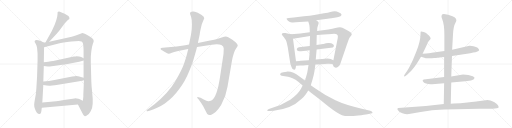
t = 0.00 s
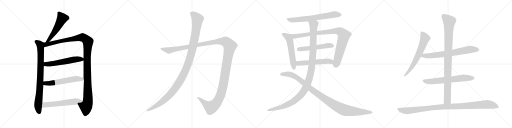
t = 3.69 s
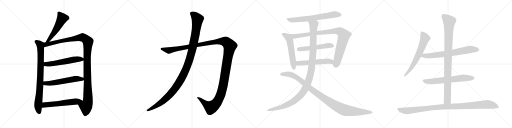
t = 7.39 s
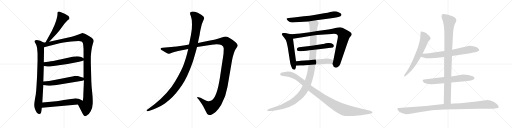
t = 11.08 s
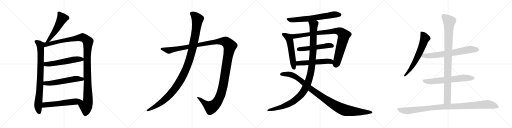
t = 14.77 s
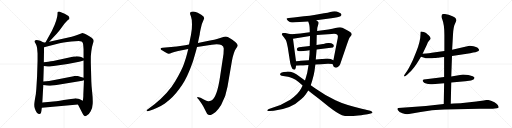
t = 18.46 s

The animated SVG that drew these frames (rendered in a browser with its animation timeline set to each time). Animation: 20 CSS @keyframes rules; one cycle of 18.46 s.

<svg version="1.1" viewBox="0 0 4096 1024" xmlns="http://www.w3.org/2000/svg">
  <g stroke="lightgray" stroke-dasharray="1,1" stroke-width="1" transform="scale(4, 4)">
    <line x1="0" y1="0" x2="256" y2="256"></line>
    <line x1="256" y1="0" x2="0" y2="256"></line>
    <line x1="128" y1="0" x2="128" y2="256"></line>
    <line x1="0" y1="128" x2="256" y2="128"></line>
    <line x1="256" y1="0" x2="512" y2="256"></line>
    <line x1="512" y1="0" x2="256" y2="256"></line>
    <line x1="384" y1="0" x2="384" y2="256"></line>
    <line x1="256" y1="128" x2="512" y2="128"></line>
    <line x1="512" y1="0" x2="768" y2="256"></line>
    <line x1="768" y1="0" x2="512" y2="256"></line>
    <line x1="640" y1="0" x2="640" y2="256"></line>
    <line x1="512" y1="128" x2="768" y2="128"></line>
    <line x1="768" y1="0" x2="1024" y2="256"></line>
    <line x1="1024" y1="0" x2="768" y2="256"></line>
    <line x1="896" y1="0" x2="896" y2="256"></line>
    <line x1="768" y1="128" x2="1024" y2="128"></line>
  </g>
<g transform="scale(1, -1) translate(0, -850)">
   <style type="text/css">
    @keyframes keyframes0 {
      from {
       stroke: black;
       stroke-dashoffset: 535;
       stroke-width: 128;
       }
       64% {
       animation-timing-function: step-end;
       stroke: black;
       stroke-dashoffset: 0;
       stroke-width: 128;
       }
       to {
       stroke: black;
       stroke-width: 1024;
       }
       }
       #make-me-a-hanzi-animation-0 {
         animation: keyframes0 0.685384s both;
         animation-delay: 0.000000s;
         animation-timing-function: linear;
       }
    @keyframes keyframes1 {
      from {
       stroke: black;
       stroke-dashoffset: 841;
       stroke-width: 128;
       }
       73% {
       animation-timing-function: step-end;
       stroke: black;
       stroke-dashoffset: 0;
       stroke-width: 128;
       }
       to {
       stroke: black;
       stroke-width: 1024;
       }
       }
       #make-me-a-hanzi-animation-1 {
         animation: keyframes1 0.934408s both;
         animation-delay: 0.685384s;
         animation-timing-function: linear;
       }
    @keyframes keyframes2 {
      from {
       stroke: black;
       stroke-dashoffset: 1213;
       stroke-width: 128;
       }
       80% {
       animation-timing-function: step-end;
       stroke: black;
       stroke-dashoffset: 0;
       stroke-width: 128;
       }
       to {
       stroke: black;
       stroke-width: 1024;
       }
       }
       #make-me-a-hanzi-animation-2 {
         animation: keyframes2 1.237142s both;
         animation-delay: 1.619792s;
         animation-timing-function: linear;
       }
    @keyframes keyframes3 {
      from {
       stroke: black;
       stroke-dashoffset: 566;
       stroke-width: 128;
       }
       65% {
       animation-timing-function: step-end;
       stroke: black;
       stroke-dashoffset: 0;
       stroke-width: 128;
       }
       to {
       stroke: black;
       stroke-width: 1024;
       }
       }
       #make-me-a-hanzi-animation-3 {
         animation: keyframes3 0.710612s both;
         animation-delay: 2.856934s;
         animation-timing-function: linear;
       }
    @keyframes keyframes4 {
      from {
       stroke: black;
       stroke-dashoffset: 572;
       stroke-width: 128;
       }
       65% {
       animation-timing-function: step-end;
       stroke: black;
       stroke-dashoffset: 0;
       stroke-width: 128;
       }
       to {
       stroke: black;
       stroke-width: 1024;
       }
       }
       #make-me-a-hanzi-animation-4 {
         animation: keyframes4 0.715495s both;
         animation-delay: 3.567546s;
         animation-timing-function: linear;
       }
    @keyframes keyframes5 {
      from {
       stroke: black;
       stroke-dashoffset: 578;
       stroke-width: 128;
       }
       65% {
       animation-timing-function: step-end;
       stroke: black;
       stroke-dashoffset: 0;
       stroke-width: 128;
       }
       to {
       stroke: black;
       stroke-width: 1024;
       }
       }
       #make-me-a-hanzi-animation-5 {
         animation: keyframes5 0.720378s both;
         animation-delay: 4.283041s;
         animation-timing-function: linear;
       }
    @keyframes keyframes6 {
      from {
       stroke: black;
       stroke-dashoffset: 1487;
       stroke-width: 128;
       }
       83% {
       animation-timing-function: step-end;
       stroke: black;
       stroke-dashoffset: 0;
       stroke-width: 128;
       }
       to {
       stroke: black;
       stroke-width: 1024;
       }
       }
       #make-me-a-hanzi-animation-6 {
         animation: keyframes6 1.460124s both;
         animation-delay: 5.003419s;
         animation-timing-function: linear;
       }
    @keyframes keyframes7 {
      from {
       stroke: black;
       stroke-dashoffset: 1196;
       stroke-width: 128;
       }
       80% {
       animation-timing-function: step-end;
       stroke: black;
       stroke-dashoffset: 0;
       stroke-width: 128;
       }
       to {
       stroke: black;
       stroke-width: 1024;
       }
       }
       #make-me-a-hanzi-animation-7 {
         animation: keyframes7 1.223307s both;
         animation-delay: 6.463543s;
         animation-timing-function: linear;
       }
    @keyframes keyframes8 {
      from {
       stroke: black;
       stroke-dashoffset: 685;
       stroke-width: 128;
       }
       69% {
       animation-timing-function: step-end;
       stroke: black;
       stroke-dashoffset: 0;
       stroke-width: 128;
       }
       to {
       stroke: black;
       stroke-width: 1024;
       }
       }
       #make-me-a-hanzi-animation-8 {
         animation: keyframes8 0.807454s both;
         animation-delay: 7.686850s;
         animation-timing-function: linear;
       }
    @keyframes keyframes9 {
      from {
       stroke: black;
       stroke-dashoffset: 558;
       stroke-width: 128;
       }
       64% {
       animation-timing-function: step-end;
       stroke: black;
       stroke-dashoffset: 0;
       stroke-width: 128;
       }
       to {
       stroke: black;
       stroke-width: 1024;
       }
       }
       #make-me-a-hanzi-animation-9 {
         animation: keyframes9 0.704102s both;
         animation-delay: 8.494304s;
         animation-timing-function: linear;
       }
    @keyframes keyframes10 {
      from {
       stroke: black;
       stroke-dashoffset: 939;
       stroke-width: 128;
       }
       75% {
       animation-timing-function: step-end;
       stroke: black;
       stroke-dashoffset: 0;
       stroke-width: 128;
       }
       to {
       stroke: black;
       stroke-width: 1024;
       }
       }
       #make-me-a-hanzi-animation-10 {
         animation: keyframes10 1.014160s both;
         animation-delay: 9.198406s;
         animation-timing-function: linear;
       }
    @keyframes keyframes11 {
      from {
       stroke: black;
       stroke-dashoffset: 530;
       stroke-width: 128;
       }
       63% {
       animation-timing-function: step-end;
       stroke: black;
       stroke-dashoffset: 0;
       stroke-width: 128;
       }
       to {
       stroke: black;
       stroke-width: 1024;
       }
       }
       #make-me-a-hanzi-animation-11 {
         animation: keyframes11 0.681315s both;
         animation-delay: 10.212566s;
         animation-timing-function: linear;
       }
    @keyframes keyframes12 {
      from {
       stroke: black;
       stroke-dashoffset: 547;
       stroke-width: 128;
       }
       64% {
       animation-timing-function: step-end;
       stroke: black;
       stroke-dashoffset: 0;
       stroke-width: 128;
       }
       to {
       stroke: black;
       stroke-width: 1024;
       }
       }
       #make-me-a-hanzi-animation-12 {
         animation: keyframes12 0.695150s both;
         animation-delay: 10.893881s;
         animation-timing-function: linear;
       }
    @keyframes keyframes13 {
      from {
       stroke: black;
       stroke-dashoffset: 1173;
       stroke-width: 128;
       }
       79% {
       animation-timing-function: step-end;
       stroke: black;
       stroke-dashoffset: 0;
       stroke-width: 128;
       }
       to {
       stroke: black;
       stroke-width: 1024;
       }
       }
       #make-me-a-hanzi-animation-13 {
         animation: keyframes13 1.204590s both;
         animation-delay: 11.589031s;
         animation-timing-function: linear;
       }
    @keyframes keyframes14 {
      from {
       stroke: black;
       stroke-dashoffset: 1067;
       stroke-width: 128;
       }
       78% {
       animation-timing-function: step-end;
       stroke: black;
       stroke-dashoffset: 0;
       stroke-width: 128;
       }
       to {
       stroke: black;
       stroke-width: 1024;
       }
       }
       #make-me-a-hanzi-animation-14 {
         animation: keyframes14 1.118327s both;
         animation-delay: 12.793621s;
         animation-timing-function: linear;
       }
    @keyframes keyframes15 {
      from {
       stroke: black;
       stroke-dashoffset: 654;
       stroke-width: 128;
       }
       68% {
       animation-timing-function: step-end;
       stroke: black;
       stroke-dashoffset: 0;
       stroke-width: 128;
       }
       to {
       stroke: black;
       stroke-width: 1024;
       }
       }
       #make-me-a-hanzi-animation-15 {
         animation: keyframes15 0.782227s both;
         animation-delay: 13.911948s;
         animation-timing-function: linear;
       }
    @keyframes keyframes16 {
      from {
       stroke: black;
       stroke-dashoffset: 709;
       stroke-width: 128;
       }
       70% {
       animation-timing-function: step-end;
       stroke: black;
       stroke-dashoffset: 0;
       stroke-width: 128;
       }
       to {
       stroke: black;
       stroke-width: 1024;
       }
       }
       #make-me-a-hanzi-animation-16 {
         animation: keyframes16 0.826986s both;
         animation-delay: 14.694175s;
         animation-timing-function: linear;
       }
    @keyframes keyframes17 {
      from {
       stroke: black;
       stroke-dashoffset: 652;
       stroke-width: 128;
       }
       68% {
       animation-timing-function: step-end;
       stroke: black;
       stroke-dashoffset: 0;
       stroke-width: 128;
       }
       to {
       stroke: black;
       stroke-width: 1024;
       }
       }
       #make-me-a-hanzi-animation-17 {
         animation: keyframes17 0.780599s both;
         animation-delay: 15.521161s;
         animation-timing-function: linear;
       }
    @keyframes keyframes18 {
      from {
       stroke: black;
       stroke-dashoffset: 983;
       stroke-width: 128;
       }
       76% {
       animation-timing-function: step-end;
       stroke: black;
       stroke-dashoffset: 0;
       stroke-width: 128;
       }
       to {
       stroke: black;
       stroke-width: 1024;
       }
       }
       #make-me-a-hanzi-animation-18 {
         animation: keyframes18 1.049967s both;
         animation-delay: 16.301760s;
         animation-timing-function: linear;
       }
    @keyframes keyframes19 {
      from {
       stroke: black;
       stroke-dashoffset: 1057;
       stroke-width: 128;
       }
       77% {
       animation-timing-function: step-end;
       stroke: black;
       stroke-dashoffset: 0;
       stroke-width: 128;
       }
       to {
       stroke: black;
       stroke-width: 1024;
       }
       }
       #make-me-a-hanzi-animation-19 {
         animation: keyframes19 1.110189s both;
         animation-delay: 17.351727s;
         animation-timing-function: linear;
       }
</style>
<path d="M 393.5 516.0 L 455.5 582.0 Q 469.5 597.0 500.5 640.0 Q 531.5 683.0 548.5 694.0 L 553.5 697.0 Q 554.5 698.0 555.5 704.0 Q 556.5 709.0 551.5 717.0 Q 547.5 724.0 517.5 740.0 Q 487.5 755.0 478.5 757.0 Q 470.5 758.0 464.5 756.0 Q 462.5 754.0 460.5 750.0 Q 460.5 739.0 459.5 730.0 Q 459.5 720.0 449.5 686.0 Q 439.5 652.0 414.5 602.0 L 363.5 510.0 C 348.5 484.0 372.5 494.0 393.5 516.0 Z" fill="lightgray"></path> 
<path d="M 348.5 510.0 L 329.5 520.0 Q 325.5 524.0 304.5 528.0 Q 284.5 532.0 278.5 524.0 Q 276.5 518.0 277.5 515.0 L 286.5 498.0 Q 293.5 485.0 296.5 468.0 L 300.5 422.0 L 300.5 364.0 L 296.5 236.0 L 290.5 139.0 Q 288.5 101.0 280.5 63.0 Q 273.5 24.0 273.5 16.0 Q 273.5 7.0 274.5 -4.0 Q 276.5 -15.0 286.5 -37.0 Q 296.5 -60.0 310.5 -62.0 Q 323.5 -66.0 328.5 -50.0 L 330.5 -40.0 Q 331.5 -38.0 331.5 -34.0 L 334.5 -12.0 L 338.5 30.0 L 346.5 171.0 L 346.5 198.0 L 350.5 322.0 L 350.5 352.0 L 352.5 472.0 C 352.5 502.0 353.5 508.0 348.5 510.0 Z" fill="lightgray"></path> 
<path d="M 573.5 557.0 L 393.5 516.0 L 363.5 510.0 L 348.5 510.0 C 318.5 507.0 323.5 464.0 352.5 472.0 L 468.5 502.0 Q 498.5 511.0 570.5 518.0 Q 642.5 525.0 652.5 519.0 Q 662.5 513.0 664.5 501.0 Q 666.5 488.0 668.5 456.0 L 668.5 384.0 L 668.5 366.0 L 668.5 228.0 L 671.5 209.0 L 666.5 91.0 Q 667.5 84.0 665.5 66.0 L 662.5 44.0 C 658.5 14.0 609.5 42.0 623.5 15.0 L 659.5 -55.0 Q 668.5 -76.0 678.5 -79.0 Q 682.5 -82.0 699.5 -70.0 Q 712.5 -63.0 725.5 -40.0 Q 739.5 -17.0 741.5 21.0 Q 743.5 58.0 737.5 110.0 Q 731.5 162.0 730.5 200.0 L 726.5 350.0 L 726.5 396.0 Q 726.5 402.0 730.5 441.0 Q 735.5 480.0 742.5 499.0 Q 750.5 518.0 749.5 523.0 Q 749.5 528.0 743.5 538.0 Q 737.5 548.0 714.5 560.0 Q 665.5 588.0 654.5 585.0 L 622.5 572.0 Q 601.5 563.0 573.5 557.0 Z" fill="lightgray"></path> 
<path d="M 350.5 322.0 L 382.5 318.0 Q 385.5 317.0 428.5 323.0 L 540.5 339.0 L 633.5 356.0 Q 646.5 358.0 668.5 366.0 C 689.5 373.0 689.5 373.0 668.5 384.0 L 649.5 394.0 Q 635.5 401.0 612.5 401.0 Q 606.5 399.0 590.5 398.0 L 425.5 363.0 Q 407.5 361.0 386.5 357.0 L 350.5 352.0 C 320.5 348.0 320.5 326.0 350.5 322.0 Z" fill="lightgray"></path> 
<path d="M 346.5 171.0 L 373.5 166.0 L 393.5 164.0 Q 405.5 164.0 464.5 172.0 L 658.5 204.0 L 671.5 209.0 C 698.5 219.0 697.5 220.0 668.5 228.0 L 640.5 236.0 Q 622.5 243.0 610.5 243.0 Q 598.5 243.0 578.5 239.0 L 445.5 212.0 L 392.5 203.0 L 346.5 198.0 C 316.5 195.0 317.5 176.0 346.5 171.0 Z" fill="lightgray"></path> 
<path d="M 334.5 -12.0 L 623.5 15.0 C 653.5 18.0 689.5 31.0 662.5 44.0 L 638.5 56.0 Q 628.5 62.0 613.5 63.0 Q 599.5 64.0 596.5 63.0 L 510.5 50.0 Q 441.5 39.0 406.5 36.0 L 338.5 30.0 C 308.5 27.0 304.5 -15.0 334.5 -12.0 Z" fill="lightgray"></path> 
<path d="M 1425.0 443.0 L 1506.0 459.0 L 1576.0 474.0 L 1694.0 493.0 Q 1748.0 498.0 1771.0 491.0 Q 1790.0 482.0 1790.0 463.0 L 1788.0 419.0 L 1761.0 241.0 Q 1737.0 73.0 1691.0 46.0 Q 1677.0 40.0 1665.0 41.0 Q 1654.0 41.0 1630.0 54.0 Q 1607.0 67.0 1604.0 68.0 L 1588.0 73.0 Q 1583.0 75.0 1579.0 74.0 Q 1576.0 72.0 1580.0 65.0 L 1588.0 57.0 L 1612.0 23.0 Q 1627.0 2.0 1640.0 -28.0 Q 1656.0 -60.0 1658.0 -62.0 Q 1679.0 -84.0 1725.0 -45.0 Q 1748.0 -24.0 1769.0 10.0 Q 1808.0 81.0 1820.0 157.0 L 1856.0 367.0 Q 1870.0 434.0 1886.0 458.0 Q 1902.0 481.0 1902.0 486.0 Q 1902.0 491.0 1894.0 502.0 Q 1886.0 513.0 1880.0 517.0 L 1856.0 535.0 Q 1820.0 557.0 1807.0 558.0 Q 1795.0 558.0 1774.0 550.0 L 1736.0 538.0 Q 1719.0 533.0 1680.0 526.0 L 1583.0 506.0 L 1512.0 495.0 L 1482.0 489.0 L 1413.0 479.0 L 1301.0 469.0 Q 1287.0 467.0 1285.0 463.0 Q 1283.0 459.0 1287.0 455.0 Q 1291.0 450.0 1296.0 449.0 L 1319.0 434.0 Q 1341.0 419.0 1350.0 420.0 Q 1359.0 421.0 1375.0 428.0 L 1394.0 435.0 L 1425.0 443.0 Z" fill="lightgray"></path> 
<path d="M 1506.0 459.0 L 1496.0 419.0 Q 1489.0 390.0 1472.0 341.0 Q 1455.0 291.0 1402.0 201.0 Q 1349.0 110.0 1236.0 16.0 L 1177.0 -27.0 Q 1170.0 -33.0 1173.0 -37.0 Q 1177.0 -41.0 1181.0 -39.0 L 1196.0 -35.0 Q 1225.0 -29.0 1253.0 -14.0 Q 1281.0 -2.0 1319.0 23.0 Q 1383.0 67.0 1434.0 138.0 Q 1485.0 209.0 1509.0 271.0 Q 1522.0 299.0 1544.0 361.0 L 1561.0 419.0 Q 1570.0 447.0 1576.0 474.0 L 1583.0 506.0 L 1598.0 576.0 Q 1598.0 590.0 1615.0 658.0 L 1634.0 704.0 Q 1634.0 719.0 1610.0 733.0 L 1582.0 748.0 Q 1565.0 755.0 1549.0 758.0 Q 1533.0 760.0 1526.0 755.0 Q 1522.0 751.0 1520.0 745.0 Q 1520.0 739.0 1528.0 719.0 Q 1536.0 698.0 1536.0 656.0 Q 1537.0 614.0 1528.0 573.0 L 1512.0 495.0 L 1506.0 459.0 Z" fill="lightgray"></path> 
<path d="M 2530.0 688.0 L 2650.0 704.0 Q 2678.0 708.0 2698.0 712.0 Q 2732.0 719.0 2732.0 734.0 Q 2732.0 741.0 2712.5 750.5 Q 2693.0 760.0 2677.0 760.0 Q 2661.0 760.0 2643.0 755.0 Q 2625.0 750.0 2592.0 745.0 L 2514.0 731.0 Q 2482.0 725.0 2431.0 720.0 L 2350.0 710.0 Q 2328.0 707.0 2311.5 706.5 Q 2295.0 706.0 2292.5 701.5 Q 2290.0 697.0 2303.5 684.5 Q 2317.0 672.0 2335.5 671.0 Q 2354.0 670.0 2396.0 674.0 L 2466.0 679.0 L 2530.0 688.0 Z" fill="lightgray"></path> 
<path d="M 2254.0 577.0 Q 2254.0 572.0 2271.0 552.0 Q 2287.0 532.0 2292.0 517.0 Q 2296.0 502.0 2302.0 472.0 L 2322.0 344.0 Q 2324.0 333.0 2331.0 317.0 Q 2338.0 300.0 2343.0 297.0 Q 2348.0 294.0 2356.0 293.0 Q 2362.0 293.0 2366.0 309.0 L 2368.0 325.0 L 2368.0 361.0 L 2344.0 541.0 C 2340.0 571.0 2340.0 573.0 2328.0 576.0 L 2308.0 581.0 L 2283.0 586.0 Q 2256.0 590.0 2254.0 577.0 Z" fill="lightgray"></path> 
<path d="M 2660.0 338.0 L 2670.0 316.0 Q 2670.0 314.0 2681.0 310.0 Q 2692.0 306.0 2705.0 317.0 Q 2718.0 328.0 2722.0 339.0 L 2776.0 496.0 Q 2788.0 530.0 2792.0 540.0 Q 2796.0 549.0 2805.0 560.0 Q 2813.0 570.0 2814.0 575.0 Q 2814.0 580.0 2806.0 590.0 Q 2797.0 598.0 2766.0 615.0 Q 2735.0 632.0 2720.0 632.0 Q 2704.0 632.0 2683.0 626.0 Q 2662.0 620.0 2627.0 615.0 L 2537.0 602.0 L 2478.0 593.0 L 2432.0 586.0 Q 2401.0 582.0 2378.0 580.0 L 2328.0 576.0 C 2298.0 574.0 2314.0 536.0 2344.0 541.0 L 2480.0 562.0 L 2534.0 570.0 L 2654.0 579.0 Q 2688.0 582.0 2696.0 575.0 Q 2704.0 568.0 2703.0 558.0 Q 2702.0 548.0 2702.0 546.0 L 2667.0 368.0 C 2661.0 339.0 2659.0 340.0 2660.0 338.0 Z" fill="lightgray"></path> 
<path d="M 2478.0 482.0 L 2391.0 472.0 L 2379.0 466.0 L 2375.0 458.0 L 2375.0 450.0 L 2381.0 444.0 Q 2382.0 442.0 2395.0 440.0 Q 2418.0 440.0 2477.0 448.0 L 2533.0 454.0 L 2663.0 471.0 L 2670.0 478.0 L 2671.0 486.0 L 2667.0 494.0 Q 2650.0 507.0 2627.0 505.5 Q 2604.0 504.0 2595.0 501.0 Q 2586.0 498.0 2584.0 498.0 L 2532.0 490.0 L 2478.0 482.0 Z" fill="lightgray"></path> 
<path d="M 2368.0 325.0 L 2402.0 326.0 Q 2416.0 326.0 2468.0 330.0 L 2523.0 334.0 L 2568.0 337.0 L 2624.0 340.0 Q 2636.0 340.0 2660.0 338.0 C 2690.0 336.0 2694.0 355.0 2667.0 368.0 L 2646.0 378.0 Q 2627.0 386.0 2596.0 381.0 Q 2578.0 378.0 2574.0 378.0 L 2526.0 375.0 L 2471.0 369.0 L 2405.0 364.0 Q 2400.0 363.0 2368.0 361.0 C 2338.0 359.0 2338.0 324.0 2368.0 325.0 Z" fill="lightgray"></path> 
<path d="M 2468.0 330.0 L 2463.0 298.0 Q 2459.0 268.0 2450.0 240.0 L 2440.0 206.0 L 2421.0 166.0 L 2409.0 142.0 Q 2388.0 100.0 2322.0 52.0 Q 2252.0 8.0 2174.0 -14.0 L 2151.0 -21.0 Q 2138.0 -25.0 2138.0 -33.0 Q 2138.0 -40.0 2158.0 -38.0 L 2190.0 -35.0 Q 2329.0 -22.0 2409.0 56.0 Q 2434.0 79.0 2445.0 95.0 Q 2456.0 111.0 2466.0 127.0 L 2486.0 169.0 L 2498.0 206.0 Q 2512.0 254.0 2516.0 282.0 L 2523.0 334.0 L 2526.0 375.0 L 2533.0 454.0 L 2532.0 490.0 L 2534.0 570.0 L 2537.0 602.0 L 2538.0 622.0 Q 2538.0 630.0 2544.0 647.0 Q 2550.0 664.0 2549.0 669.0 Q 2548.0 674.0 2543.0 678.0 L 2530.0 688.0 C 2509.0 710.0 2457.0 708.0 2466.0 679.0 L 2473.0 657.0 Q 2478.0 640.0 2478.0 593.0 L 2480.0 562.0 L 2478.0 482.0 L 2477.0 448.0 L 2476.0 416.0 Q 2475.0 406.0 2471.0 369.0 L 2468.0 330.0 Z" fill="lightgray"></path> 
<path d="M 2440.0 206.0 L 2374.0 254.0 Q 2359.0 264.0 2348.0 269.0 Q 2319.0 279.0 2293.0 277.0 Q 2233.0 273.0 2242.0 251.0 Q 2246.0 244.0 2278.0 239.5 Q 2310.0 235.0 2319.0 232.0 Q 2359.0 224.0 2421.0 166.0 L 2466.0 127.0 L 2496.0 102.0 L 2556.0 56.0 L 2628.0 -2.0 Q 2701.0 -59.0 2736.0 -71.0 Q 2772.0 -84.0 2866.0 -73.0 Q 2918.0 -67.0 2940.0 -63.0 L 2966.0 -58.0 Q 2982.0 -56.0 2980.0 -49.0 Q 2978.0 -42.0 2962.0 -36.0 L 2936.0 -29.0 Q 2926.0 -26.0 2894.0 -19.0 Q 2764.0 9.0 2683.5 47.5 Q 2603.0 86.0 2526.0 140.0 L 2486.0 169.0 L 2440.0 206.0 Z" fill="lightgray"></path> 
<path d="M 3381.0 419.5 L 3415.0 492.5 Q 3421.0 510.5 3432.0 523.5 Q 3444.0 535.5 3445.0 541.5 Q 3446.0 546.5 3438.0 558.5 Q 3430.0 569.5 3419.0 576.5 Q 3412.0 585.5 3391.0 593.5 Q 3371.0 600.5 3367.0 597.5 Q 3364.0 594.5 3364.0 576.5 Q 3364.0 521.5 3330.0 435.5 L 3303.0 370.5 Q 3269.0 296.5 3244.0 264.5 L 3236.0 252.5 Q 3230.0 244.5 3234.0 240.5 Q 3238.0 236.5 3244.0 241.5 L 3257.0 252.5 Q 3288.0 278.5 3312.0 310.5 Q 3336.0 341.5 3346.0 359.5 L 3368.0 396.5 L 3381.0 419.5 Z" fill="lightgray"></path> 
<path d="M 3616.0 401.5 L 3762.0 424.5 L 3786.0 429.5 Q 3807.0 431.5 3814.0 436.5 Q 3833.0 443.5 3833.0 450.5 Q 3832.0 457.5 3821.0 467.5 Q 3811.0 476.5 3788.0 480.5 Q 3765.0 484.5 3756.0 483.5 L 3617.0 452.5 L 3555.0 442.5 L 3454.0 428.5 Q 3444.0 426.5 3381.0 419.5 C 3351.0 416.5 3340.0 406.5 3368.0 396.5 L 3394.0 387.5 Q 3405.0 381.5 3456.0 384.5 L 3473.0 386.5 Q 3491.0 386.5 3497.0 388.5 Q 3503.0 387.5 3553.0 394.5 L 3616.0 401.5 Z" fill="lightgray"></path> 
<path d="M 3610.0 189.5 L 3722.0 200.5 L 3768.0 206.5 Q 3794.0 211.5 3796.0 225.5 Q 3799.0 231.5 3782.0 240.5 Q 3751.0 254.5 3704.0 254.5 L 3610.0 238.5 L 3553.0 234.5 L 3407.0 216.5 Q 3384.0 215.5 3382.0 208.5 Q 3379.0 203.5 3386.0 196.5 Q 3392.0 187.5 3402.0 183.5 Q 3432.0 173.5 3458.0 176.5 L 3553.0 183.5 L 3610.0 189.5 Z" fill="lightgray"></path> 
<path d="M 3606.0 19.5 L 3610.0 189.5 L 3610.0 238.5 L 3616.0 401.5 L 3617.0 452.5 L 3624.0 574.5 Q 3627.0 633.5 3639.0 658.5 Q 3652.0 683.5 3651.0 688.5 Q 3651.0 692.5 3645.0 703.5 Q 3639.0 713.5 3620.0 720.5 Q 3585.0 737.5 3551.0 738.5 Q 3532.0 739.5 3532.0 722.5 Q 3530.0 714.5 3538.0 696.5 Q 3555.0 654.5 3555.0 570.5 L 3555.0 442.5 L 3553.0 394.5 L 3553.0 234.5 L 3553.0 183.5 L 3550.0 18.5 C 3549.0 -11.5 3605.0 -10.5 3606.0 19.5 Z" fill="lightgray"></path> 
<path d="M 3272.0 -61.5 L 3365.0 -45.5 L 3431.0 -36.5 Q 3476.0 -29.5 3555.0 -26.5 L 3836.0 -19.5 Q 3927.0 -21.5 3942.0 -19.5 L 3974.0 -16.5 Q 3986.0 -14.5 3989.0 -9.5 Q 3990.0 -2.5 3982.0 9.5 Q 3975.0 21.5 3956.0 32.5 Q 3918.0 50.5 3901.0 50.5 Q 3885.0 50.5 3870.0 46.5 L 3824.0 39.5 Q 3813.0 36.5 3792.0 35.5 L 3684.0 24.5 L 3630.0 22.5 L 3606.0 19.5 L 3550.0 18.5 L 3406.0 2.5 L 3186.0 -13.5 Q 3182.0 -13.5 3180.0 -18.5 Q 3178.0 -24.5 3182.0 -29.5 Q 3195.0 -50.5 3219.0 -56.5 Q 3243.0 -63.5 3257.0 -63.5 Q 3261.0 -61.5 3272.0 -61.5 Z" fill="lightgray"></path> 
      <clipPath id="make-me-a-hanzi-clip-0">
      <path d="M 393.5 516.0 L 455.5 582.0 Q 469.5 597.0 500.5 640.0 Q 531.5 683.0 548.5 694.0 L 553.5 697.0 Q 554.5 698.0 555.5 704.0 Q 556.5 709.0 551.5 717.0 Q 547.5 724.0 517.5 740.0 Q 487.5 755.0 478.5 757.0 Q 470.5 758.0 464.5 756.0 Q 462.5 754.0 460.5 750.0 Q 460.5 739.0 459.5 730.0 Q 459.5 720.0 449.5 686.0 Q 439.5 652.0 414.5 602.0 L 363.5 510.0 C 348.5 484.0 372.5 494.0 393.5 516.0 Z" fill="lightgray"></path>
      </clipPath>
      <path clip-path="url(#make-me-a-hanzi-clip-0)" d="M 472.5 747.0 L 496.5 702.0 L 434.5 591.0 L 390.5 529.0 L 370.5 515.0 " fill="none" id="make-me-a-hanzi-animation-0" stroke-dasharray="407 814" stroke-linecap="round"></path>

      <clipPath id="make-me-a-hanzi-clip-1">
      <path d="M 348.5 510.0 L 329.5 520.0 Q 325.5 524.0 304.5 528.0 Q 284.5 532.0 278.5 524.0 Q 276.5 518.0 277.5 515.0 L 286.5 498.0 Q 293.5 485.0 296.5 468.0 L 300.5 422.0 L 300.5 364.0 L 296.5 236.0 L 290.5 139.0 Q 288.5 101.0 280.5 63.0 Q 273.5 24.0 273.5 16.0 Q 273.5 7.0 274.5 -4.0 Q 276.5 -15.0 286.5 -37.0 Q 296.5 -60.0 310.5 -62.0 Q 323.5 -66.0 328.5 -50.0 L 330.5 -40.0 Q 331.5 -38.0 331.5 -34.0 L 334.5 -12.0 L 338.5 30.0 L 346.5 171.0 L 346.5 198.0 L 350.5 322.0 L 350.5 352.0 L 352.5 472.0 C 352.5 502.0 353.5 508.0 348.5 510.0 Z" fill="lightgray"></path>
      </clipPath>
      <path clip-path="url(#make-me-a-hanzi-clip-1)" d="M 287.5 518.0 L 314.5 499.0 L 324.5 475.0 L 322.5 222.0 L 304.5 3.0 L 314.5 -49.0 " fill="none" id="make-me-a-hanzi-animation-1" stroke-dasharray="713 1426" stroke-linecap="round"></path>

      <clipPath id="make-me-a-hanzi-clip-2">
      <path d="M 573.5 557.0 L 393.5 516.0 L 363.5 510.0 L 348.5 510.0 C 318.5 507.0 323.5 464.0 352.5 472.0 L 468.5 502.0 Q 498.5 511.0 570.5 518.0 Q 642.5 525.0 652.5 519.0 Q 662.5 513.0 664.5 501.0 Q 666.5 488.0 668.5 456.0 L 668.5 384.0 L 668.5 366.0 L 668.5 228.0 L 671.5 209.0 L 666.5 91.0 Q 667.5 84.0 665.5 66.0 L 662.5 44.0 C 658.5 14.0 609.5 42.0 623.5 15.0 L 659.5 -55.0 Q 668.5 -76.0 678.5 -79.0 Q 682.5 -82.0 699.5 -70.0 Q 712.5 -63.0 725.5 -40.0 Q 739.5 -17.0 741.5 21.0 Q 743.5 58.0 737.5 110.0 Q 731.5 162.0 730.5 200.0 L 726.5 350.0 L 726.5 396.0 Q 726.5 402.0 730.5 441.0 Q 735.5 480.0 742.5 499.0 Q 750.5 518.0 749.5 523.0 Q 749.5 528.0 743.5 538.0 Q 737.5 548.0 714.5 560.0 Q 665.5 588.0 654.5 585.0 L 622.5 572.0 Q 601.5 563.0 573.5 557.0 Z" fill="lightgray"></path>
      </clipPath>
      <path clip-path="url(#make-me-a-hanzi-clip-2)" d="M 358.5 479.0 L 374.5 496.0 L 649.5 551.0 L 674.5 545.0 L 703.5 517.0 L 697.5 327.0 L 703.5 53.0 L 697.5 16.0 L 687.5 0.0 L 680.5 -66.0 " fill="none" id="make-me-a-hanzi-animation-2" stroke-dasharray="1085 2170" stroke-linecap="round"></path>

      <clipPath id="make-me-a-hanzi-clip-3">
      <path d="M 350.5 322.0 L 382.5 318.0 Q 385.5 317.0 428.5 323.0 L 540.5 339.0 L 633.5 356.0 Q 646.5 358.0 668.5 366.0 C 689.5 373.0 689.5 373.0 668.5 384.0 L 649.5 394.0 Q 635.5 401.0 612.5 401.0 Q 606.5 399.0 590.5 398.0 L 425.5 363.0 Q 407.5 361.0 386.5 357.0 L 350.5 352.0 C 320.5 348.0 320.5 326.0 350.5 322.0 Z" fill="lightgray"></path>
      </clipPath>
      <path clip-path="url(#make-me-a-hanzi-clip-3)" d="M 356.5 330.0 L 368.5 337.0 L 413.5 339.0 L 599.5 375.0 L 660.5 380.0 " fill="none" id="make-me-a-hanzi-animation-3" stroke-dasharray="438 876" stroke-linecap="round"></path>

      <clipPath id="make-me-a-hanzi-clip-4">
      <path d="M 346.5 171.0 L 373.5 166.0 L 393.5 164.0 Q 405.5 164.0 464.5 172.0 L 658.5 204.0 L 671.5 209.0 C 698.5 219.0 697.5 220.0 668.5 228.0 L 640.5 236.0 Q 622.5 243.0 610.5 243.0 Q 598.5 243.0 578.5 239.0 L 445.5 212.0 L 392.5 203.0 L 346.5 198.0 C 316.5 195.0 317.5 176.0 346.5 171.0 Z" fill="lightgray"></path>
      </clipPath>
      <path clip-path="url(#make-me-a-hanzi-clip-4)" d="M 354.5 191.0 L 362.5 184.0 L 390.5 183.0 L 614.5 220.0 L 655.5 218.0 L 662.5 212.0 " fill="none" id="make-me-a-hanzi-animation-4" stroke-dasharray="444 888" stroke-linecap="round"></path>

      <clipPath id="make-me-a-hanzi-clip-5">
      <path d="M 334.5 -12.0 L 623.5 15.0 C 653.5 18.0 689.5 31.0 662.5 44.0 L 638.5 56.0 Q 628.5 62.0 613.5 63.0 Q 599.5 64.0 596.5 63.0 L 510.5 50.0 Q 441.5 39.0 406.5 36.0 L 338.5 30.0 C 308.5 27.0 304.5 -15.0 334.5 -12.0 Z" fill="lightgray"></path>
      </clipPath>
      <path clip-path="url(#make-me-a-hanzi-clip-5)" d="M 341.5 -6.0 L 357.5 11.0 L 654.5 44.0 " fill="none" id="make-me-a-hanzi-animation-5" stroke-dasharray="450 900" stroke-linecap="round"></path>

      <clipPath id="make-me-a-hanzi-clip-6">
      <path d="M 1425.0 443.0 L 1506.0 459.0 L 1576.0 474.0 L 1694.0 493.0 Q 1748.0 498.0 1771.0 491.0 Q 1790.0 482.0 1790.0 463.0 L 1788.0 419.0 L 1761.0 241.0 Q 1737.0 73.0 1691.0 46.0 Q 1677.0 40.0 1665.0 41.0 Q 1654.0 41.0 1630.0 54.0 Q 1607.0 67.0 1604.0 68.0 L 1588.0 73.0 Q 1583.0 75.0 1579.0 74.0 Q 1576.0 72.0 1580.0 65.0 L 1588.0 57.0 L 1612.0 23.0 Q 1627.0 2.0 1640.0 -28.0 Q 1656.0 -60.0 1658.0 -62.0 Q 1679.0 -84.0 1725.0 -45.0 Q 1748.0 -24.0 1769.0 10.0 Q 1808.0 81.0 1820.0 157.0 L 1856.0 367.0 Q 1870.0 434.0 1886.0 458.0 Q 1902.0 481.0 1902.0 486.0 Q 1902.0 491.0 1894.0 502.0 Q 1886.0 513.0 1880.0 517.0 L 1856.0 535.0 Q 1820.0 557.0 1807.0 558.0 Q 1795.0 558.0 1774.0 550.0 L 1736.0 538.0 Q 1719.0 533.0 1680.0 526.0 L 1583.0 506.0 L 1512.0 495.0 L 1482.0 489.0 L 1413.0 479.0 L 1301.0 469.0 Q 1287.0 467.0 1285.0 463.0 Q 1283.0 459.0 1287.0 455.0 Q 1291.0 450.0 1296.0 449.0 L 1319.0 434.0 Q 1341.0 419.0 1350.0 420.0 Q 1359.0 421.0 1375.0 428.0 L 1394.0 435.0 L 1425.0 443.0 Z" fill="lightgray"></path>
      </clipPath>
      <path clip-path="url(#make-me-a-hanzi-clip-6)" d="M 1291.0 460.0 L 1359.0 448.0 L 1692.0 512.0 L 1763.0 520.0 L 1805.0 517.0 L 1833.0 492.0 L 1840.0 482.0 L 1789.0 186.0 L 1769.0 101.0 L 1746.0 48.0 L 1713.0 7.0 L 1688.0 -9.0 L 1583.0 70.0 " fill="none" id="make-me-a-hanzi-animation-6" stroke-dasharray="1359 2718" stroke-linecap="round"></path>

      <clipPath id="make-me-a-hanzi-clip-7">
      <path d="M 1506.0 459.0 L 1496.0 419.0 Q 1489.0 390.0 1472.0 341.0 Q 1455.0 291.0 1402.0 201.0 Q 1349.0 110.0 1236.0 16.0 L 1177.0 -27.0 Q 1170.0 -33.0 1173.0 -37.0 Q 1177.0 -41.0 1181.0 -39.0 L 1196.0 -35.0 Q 1225.0 -29.0 1253.0 -14.0 Q 1281.0 -2.0 1319.0 23.0 Q 1383.0 67.0 1434.0 138.0 Q 1485.0 209.0 1509.0 271.0 Q 1522.0 299.0 1544.0 361.0 L 1561.0 419.0 Q 1570.0 447.0 1576.0 474.0 L 1583.0 506.0 L 1598.0 576.0 Q 1598.0 590.0 1615.0 658.0 L 1634.0 704.0 Q 1634.0 719.0 1610.0 733.0 L 1582.0 748.0 Q 1565.0 755.0 1549.0 758.0 Q 1533.0 760.0 1526.0 755.0 Q 1522.0 751.0 1520.0 745.0 Q 1520.0 739.0 1528.0 719.0 Q 1536.0 698.0 1536.0 656.0 Q 1537.0 614.0 1528.0 573.0 L 1512.0 495.0 L 1506.0 459.0 Z" fill="lightgray"></path>
      </clipPath>
      <path clip-path="url(#make-me-a-hanzi-clip-7)" d="M 1535.0 743.0 L 1557.0 726.0 L 1580.0 693.0 L 1576.0 656.0 L 1537.0 449.0 L 1513.0 363.0 L 1473.0 265.0 L 1415.0 162.0 L 1350.0 84.0 L 1262.0 11.0 L 1178.0 -33.0 " fill="none" id="make-me-a-hanzi-animation-7" stroke-dasharray="1068 2136" stroke-linecap="round"></path>

      <clipPath id="make-me-a-hanzi-clip-8">
      <path d="M 2530.0 688.0 L 2650.0 704.0 Q 2678.0 708.0 2698.0 712.0 Q 2732.0 719.0 2732.0 734.0 Q 2732.0 741.0 2712.5 750.5 Q 2693.0 760.0 2677.0 760.0 Q 2661.0 760.0 2643.0 755.0 Q 2625.0 750.0 2592.0 745.0 L 2514.0 731.0 Q 2482.0 725.0 2431.0 720.0 L 2350.0 710.0 Q 2328.0 707.0 2311.5 706.5 Q 2295.0 706.0 2292.5 701.5 Q 2290.0 697.0 2303.5 684.5 Q 2317.0 672.0 2335.5 671.0 Q 2354.0 670.0 2396.0 674.0 L 2466.0 679.0 L 2530.0 688.0 Z" fill="lightgray"></path>
      </clipPath>
      <path clip-path="url(#make-me-a-hanzi-clip-8)" d="M 2298.0 699.0 L 2325.0 690.0 L 2367.0 691.0 L 2482.0 703.0 L 2680.0 735.0 L 2722.0 733.0 " fill="none" id="make-me-a-hanzi-animation-8" stroke-dasharray="557 1114" stroke-linecap="round"></path>

      <clipPath id="make-me-a-hanzi-clip-9">
      <path d="M 2254.0 577.0 Q 2254.0 572.0 2271.0 552.0 Q 2287.0 532.0 2292.0 517.0 Q 2296.0 502.0 2302.0 472.0 L 2322.0 344.0 Q 2324.0 333.0 2331.0 317.0 Q 2338.0 300.0 2343.0 297.0 Q 2348.0 294.0 2356.0 293.0 Q 2362.0 293.0 2366.0 309.0 L 2368.0 325.0 L 2368.0 361.0 L 2344.0 541.0 C 2340.0 571.0 2340.0 573.0 2328.0 576.0 L 2308.0 581.0 L 2283.0 586.0 Q 2256.0 590.0 2254.0 577.0 Z" fill="lightgray"></path>
      </clipPath>
      <path clip-path="url(#make-me-a-hanzi-clip-9)" d="M 2264.0 576.0 L 2307.0 551.0 L 2317.0 530.0 L 2352.0 304.0 " fill="none" id="make-me-a-hanzi-animation-9" stroke-dasharray="430 860" stroke-linecap="round"></path>

      <clipPath id="make-me-a-hanzi-clip-10">
      <path d="M 2660.0 338.0 L 2670.0 316.0 Q 2670.0 314.0 2681.0 310.0 Q 2692.0 306.0 2705.0 317.0 Q 2718.0 328.0 2722.0 339.0 L 2776.0 496.0 Q 2788.0 530.0 2792.0 540.0 Q 2796.0 549.0 2805.0 560.0 Q 2813.0 570.0 2814.0 575.0 Q 2814.0 580.0 2806.0 590.0 Q 2797.0 598.0 2766.0 615.0 Q 2735.0 632.0 2720.0 632.0 Q 2704.0 632.0 2683.0 626.0 Q 2662.0 620.0 2627.0 615.0 L 2537.0 602.0 L 2478.0 593.0 L 2432.0 586.0 Q 2401.0 582.0 2378.0 580.0 L 2328.0 576.0 C 2298.0 574.0 2314.0 536.0 2344.0 541.0 L 2480.0 562.0 L 2534.0 570.0 L 2654.0 579.0 Q 2688.0 582.0 2696.0 575.0 Q 2704.0 568.0 2703.0 558.0 Q 2702.0 548.0 2702.0 546.0 L 2667.0 368.0 C 2661.0 339.0 2659.0 340.0 2660.0 338.0 Z" fill="lightgray"></path>
      </clipPath>
      <path clip-path="url(#make-me-a-hanzi-clip-10)" d="M 2335.0 572.0 L 2355.0 560.0 L 2607.0 595.0 L 2696.0 603.0 L 2720.0 599.0 L 2751.0 567.0 L 2684.0 329.0 " fill="none" id="make-me-a-hanzi-animation-10" stroke-dasharray="811 1622" stroke-linecap="round"></path>

      <clipPath id="make-me-a-hanzi-clip-11">
      <path d="M 2478.0 482.0 L 2391.0 472.0 L 2379.0 466.0 L 2375.0 458.0 L 2375.0 450.0 L 2381.0 444.0 Q 2382.0 442.0 2395.0 440.0 Q 2418.0 440.0 2477.0 448.0 L 2533.0 454.0 L 2663.0 471.0 L 2670.0 478.0 L 2671.0 486.0 L 2667.0 494.0 Q 2650.0 507.0 2627.0 505.5 Q 2604.0 504.0 2595.0 501.0 Q 2586.0 498.0 2584.0 498.0 L 2532.0 490.0 L 2478.0 482.0 Z" fill="lightgray"></path>
      </clipPath>
      <path clip-path="url(#make-me-a-hanzi-clip-11)" d="M 2385.0 454.0 L 2622.0 486.0 L 2657.0 484.0 " fill="none" id="make-me-a-hanzi-animation-11" stroke-dasharray="402 804" stroke-linecap="round"></path>

      <clipPath id="make-me-a-hanzi-clip-12">
      <path d="M 2368.0 325.0 L 2402.0 326.0 Q 2416.0 326.0 2468.0 330.0 L 2523.0 334.0 L 2568.0 337.0 L 2624.0 340.0 Q 2636.0 340.0 2660.0 338.0 C 2690.0 336.0 2694.0 355.0 2667.0 368.0 L 2646.0 378.0 Q 2627.0 386.0 2596.0 381.0 Q 2578.0 378.0 2574.0 378.0 L 2526.0 375.0 L 2471.0 369.0 L 2405.0 364.0 Q 2400.0 363.0 2368.0 361.0 C 2338.0 359.0 2338.0 324.0 2368.0 325.0 Z" fill="lightgray"></path>
      </clipPath>
      <path clip-path="url(#make-me-a-hanzi-clip-12)" d="M 2373.0 331.0 L 2394.0 345.0 L 2606.0 361.0 L 2645.0 358.0 L 2653.0 347.0 " fill="none" id="make-me-a-hanzi-animation-12" stroke-dasharray="419 838" stroke-linecap="round"></path>

      <clipPath id="make-me-a-hanzi-clip-13">
      <path d="M 2468.0 330.0 L 2463.0 298.0 Q 2459.0 268.0 2450.0 240.0 L 2440.0 206.0 L 2421.0 166.0 L 2409.0 142.0 Q 2388.0 100.0 2322.0 52.0 Q 2252.0 8.0 2174.0 -14.0 L 2151.0 -21.0 Q 2138.0 -25.0 2138.0 -33.0 Q 2138.0 -40.0 2158.0 -38.0 L 2190.0 -35.0 Q 2329.0 -22.0 2409.0 56.0 Q 2434.0 79.0 2445.0 95.0 Q 2456.0 111.0 2466.0 127.0 L 2486.0 169.0 L 2498.0 206.0 Q 2512.0 254.0 2516.0 282.0 L 2523.0 334.0 L 2526.0 375.0 L 2533.0 454.0 L 2532.0 490.0 L 2534.0 570.0 L 2537.0 602.0 L 2538.0 622.0 Q 2538.0 630.0 2544.0 647.0 Q 2550.0 664.0 2549.0 669.0 Q 2548.0 674.0 2543.0 678.0 L 2530.0 688.0 C 2509.0 710.0 2457.0 708.0 2466.0 679.0 L 2473.0 657.0 Q 2478.0 640.0 2478.0 593.0 L 2480.0 562.0 L 2478.0 482.0 L 2477.0 448.0 L 2476.0 416.0 Q 2475.0 406.0 2471.0 369.0 L 2468.0 330.0 Z" fill="lightgray"></path>
      </clipPath>
      <path clip-path="url(#make-me-a-hanzi-clip-13)" d="M 2473.0 675.0 L 2509.0 648.0 L 2505.0 448.0 L 2486.0 269.0 L 2466.0 196.0 L 2444.0 146.0 L 2397.0 80.0 L 2343.0 36.0 L 2263.0 -3.0 L 2144.0 -31.0 " fill="none" id="make-me-a-hanzi-animation-13" stroke-dasharray="1045 2090" stroke-linecap="round"></path>

      <clipPath id="make-me-a-hanzi-clip-14">
      <path d="M 2440.0 206.0 L 2374.0 254.0 Q 2359.0 264.0 2348.0 269.0 Q 2319.0 279.0 2293.0 277.0 Q 2233.0 273.0 2242.0 251.0 Q 2246.0 244.0 2278.0 239.5 Q 2310.0 235.0 2319.0 232.0 Q 2359.0 224.0 2421.0 166.0 L 2466.0 127.0 L 2496.0 102.0 L 2556.0 56.0 L 2628.0 -2.0 Q 2701.0 -59.0 2736.0 -71.0 Q 2772.0 -84.0 2866.0 -73.0 Q 2918.0 -67.0 2940.0 -63.0 L 2966.0 -58.0 Q 2982.0 -56.0 2980.0 -49.0 Q 2978.0 -42.0 2962.0 -36.0 L 2936.0 -29.0 Q 2926.0 -26.0 2894.0 -19.0 Q 2764.0 9.0 2683.5 47.5 Q 2603.0 86.0 2526.0 140.0 L 2486.0 169.0 L 2440.0 206.0 Z" fill="lightgray"></path>
      </clipPath>
      <path clip-path="url(#make-me-a-hanzi-clip-14)" d="M 2250.0 256.0 L 2311.0 256.0 L 2356.0 241.0 L 2592.0 63.0 L 2673.0 10.0 L 2742.0 -25.0 L 2834.0 -42.0 L 2973.0 -49.0 " fill="none" id="make-me-a-hanzi-animation-14" stroke-dasharray="939 1878" stroke-linecap="round"></path>

      <clipPath id="make-me-a-hanzi-clip-15">
      <path d="M 3381.0 419.5 L 3415.0 492.5 Q 3421.0 510.5 3432.0 523.5 Q 3444.0 535.5 3445.0 541.5 Q 3446.0 546.5 3438.0 558.5 Q 3430.0 569.5 3419.0 576.5 Q 3412.0 585.5 3391.0 593.5 Q 3371.0 600.5 3367.0 597.5 Q 3364.0 594.5 3364.0 576.5 Q 3364.0 521.5 3330.0 435.5 L 3303.0 370.5 Q 3269.0 296.5 3244.0 264.5 L 3236.0 252.5 Q 3230.0 244.5 3234.0 240.5 Q 3238.0 236.5 3244.0 241.5 L 3257.0 252.5 Q 3288.0 278.5 3312.0 310.5 Q 3336.0 341.5 3346.0 359.5 L 3368.0 396.5 L 3381.0 419.5 Z" fill="lightgray"></path>
      </clipPath>
      <path clip-path="url(#make-me-a-hanzi-clip-15)" d="M 3371.0 592.5 L 3393.0 560.5 L 3399.0 540.5 L 3375.0 474.5 L 3313.0 342.5 L 3268.0 276.5 L 3239.0 245.5 " fill="none" id="make-me-a-hanzi-animation-15" stroke-dasharray="526 1052" stroke-linecap="round"></path>

      <clipPath id="make-me-a-hanzi-clip-16">
      <path d="M 3616.0 401.5 L 3762.0 424.5 L 3786.0 429.5 Q 3807.0 431.5 3814.0 436.5 Q 3833.0 443.5 3833.0 450.5 Q 3832.0 457.5 3821.0 467.5 Q 3811.0 476.5 3788.0 480.5 Q 3765.0 484.5 3756.0 483.5 L 3617.0 452.5 L 3555.0 442.5 L 3454.0 428.5 Q 3444.0 426.5 3381.0 419.5 C 3351.0 416.5 3340.0 406.5 3368.0 396.5 L 3394.0 387.5 Q 3405.0 381.5 3456.0 384.5 L 3473.0 386.5 Q 3491.0 386.5 3497.0 388.5 Q 3503.0 387.5 3553.0 394.5 L 3616.0 401.5 Z" fill="lightgray"></path>
      </clipPath>
      <path clip-path="url(#make-me-a-hanzi-clip-16)" d="M 3376.0 399.5 L 3392.0 405.5 L 3444.0 403.5 L 3619.0 426.5 L 3760.0 454.5 L 3824.0 451.5 " fill="none" id="make-me-a-hanzi-animation-16" stroke-dasharray="581 1162" stroke-linecap="round"></path>

      <clipPath id="make-me-a-hanzi-clip-17">
      <path d="M 3610.0 189.5 L 3722.0 200.5 L 3768.0 206.5 Q 3794.0 211.5 3796.0 225.5 Q 3799.0 231.5 3782.0 240.5 Q 3751.0 254.5 3704.0 254.5 L 3610.0 238.5 L 3553.0 234.5 L 3407.0 216.5 Q 3384.0 215.5 3382.0 208.5 Q 3379.0 203.5 3386.0 196.5 Q 3392.0 187.5 3402.0 183.5 Q 3432.0 173.5 3458.0 176.5 L 3553.0 183.5 L 3610.0 189.5 Z" fill="lightgray"></path>
      </clipPath>
      <path clip-path="url(#make-me-a-hanzi-clip-17)" d="M 3391.0 204.5 L 3439.0 197.5 L 3712.0 227.5 L 3785.0 225.5 " fill="none" id="make-me-a-hanzi-animation-17" stroke-dasharray="524 1048" stroke-linecap="round"></path>

      <clipPath id="make-me-a-hanzi-clip-18">
      <path d="M 3606.0 19.5 L 3610.0 189.5 L 3610.0 238.5 L 3616.0 401.5 L 3617.0 452.5 L 3624.0 574.5 Q 3627.0 633.5 3639.0 658.5 Q 3652.0 683.5 3651.0 688.5 Q 3651.0 692.5 3645.0 703.5 Q 3639.0 713.5 3620.0 720.5 Q 3585.0 737.5 3551.0 738.5 Q 3532.0 739.5 3532.0 722.5 Q 3530.0 714.5 3538.0 696.5 Q 3555.0 654.5 3555.0 570.5 L 3555.0 442.5 L 3553.0 394.5 L 3553.0 234.5 L 3553.0 183.5 L 3550.0 18.5 C 3549.0 -11.5 3605.0 -10.5 3606.0 19.5 Z" fill="lightgray"></path>
      </clipPath>
      <path clip-path="url(#make-me-a-hanzi-clip-18)" d="M 3547.0 723.5 L 3594.0 678.5 L 3579.0 47.5 L 3557.0 25.5 " fill="none" id="make-me-a-hanzi-animation-18" stroke-dasharray="855 1710" stroke-linecap="round"></path>

      <clipPath id="make-me-a-hanzi-clip-19">
      <path d="M 3272.0 -61.5 L 3365.0 -45.5 L 3431.0 -36.5 Q 3476.0 -29.5 3555.0 -26.5 L 3836.0 -19.5 Q 3927.0 -21.5 3942.0 -19.5 L 3974.0 -16.5 Q 3986.0 -14.5 3989.0 -9.5 Q 3990.0 -2.5 3982.0 9.5 Q 3975.0 21.5 3956.0 32.5 Q 3918.0 50.5 3901.0 50.5 Q 3885.0 50.5 3870.0 46.5 L 3824.0 39.5 Q 3813.0 36.5 3792.0 35.5 L 3684.0 24.5 L 3630.0 22.5 L 3606.0 19.5 L 3550.0 18.5 L 3406.0 2.5 L 3186.0 -13.5 Q 3182.0 -13.5 3180.0 -18.5 Q 3178.0 -24.5 3182.0 -29.5 Q 3195.0 -50.5 3219.0 -56.5 Q 3243.0 -63.5 3257.0 -63.5 Q 3261.0 -61.5 3272.0 -61.5 Z" fill="lightgray"></path>
      </clipPath>
      <path clip-path="url(#make-me-a-hanzi-clip-19)" d="M 3189.0 -22.5 L 3209.0 -31.5 L 3254.0 -36.5 L 3502.0 -7.5 L 3895.0 15.5 L 3945.0 7.5 L 3982.0 -6.5 " fill="none" id="make-me-a-hanzi-animation-19" stroke-dasharray="929 1858" stroke-linecap="round"></path>

</g>
</svg>
